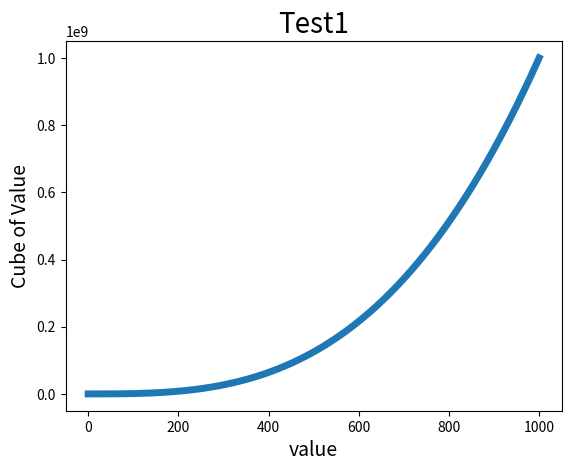

Here is the Python script that generated this plot:
#coding=utf-8
import matplotlib.pyplot as plt

x_value = list(range(0, 1001))
y_value = [x**3 for x in x_value]
plt.plot(x_value, y_value, linewidth=5)
# 设置图表的标题
plt.title('Test1', fontsize=20)
# 设置x轴的参数名称
plt.xlabel('value', fontsize=14)
# 设置y轴的参数名称
plt.ylabel('Cube of Value', fontsize=14)
# 设置刻度的大小
plt.show()

